Run: headless pygame with SDL's dummy video driver; simulated clock (each Clock.tick advances the game by its frame time, no real sleeping); random seed 0; keys injected as events and as key.get_pressed() state; mouse plan: one left click at the window centre at the start of phase 2, then a move to the lower-right quarter at the start of phase 3.
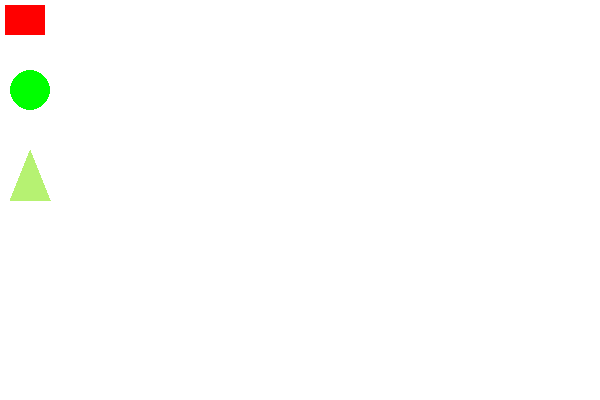
Frame 1 of 4 · flips 1–60 · no input
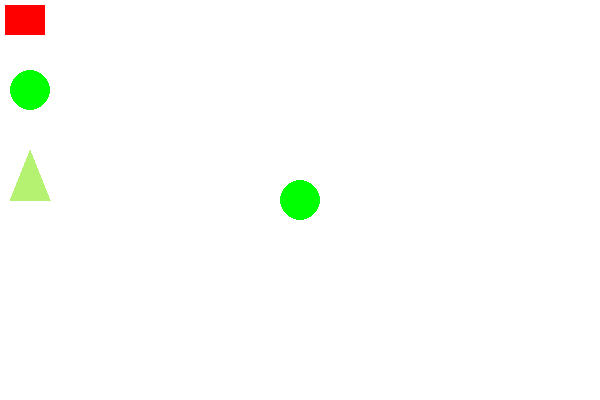
Frame 2 of 4 · flips 61–180 · clicked the window centre · tapped SPACE, RETURN · held RIGHT (→), D
Frame 3 of 4 · flips 181–300 · moved the mouse to the lower-right quarter · held DOWN (↓), S · screen unchanged from frame 2, image omitted
Frame 4 of 4 · flips 301–420 · held LEFT (←), A, UP (↑), W · screen unchanged from frame 3, image omitted

The pygame program that drew these frames:

import pygame

pygame.init()


black = (0, 0, 0)
white = (255, 255, 255)
green = (0, 255, 0)
blue_green = (182, 242, 114)
icon_rectangle_tab_color = (255, 0, 0)


dis_width = 600
dis_height = 400

dis = pygame.display.set_mode((dis_width, dis_height))
pygame.display.set_caption('Paint')

clock = pygame.time.Clock()

elements_to_draw = []


def drawShapes(mainscreen):
    for element in elements_to_draw:
        if element['shape'] == 'SQUARE':
            pygame.draw.rect(mainscreen, element['color'],
                             (element['x'], element['y'], 40, 40))
        elif element['shape'] == 'CIRCLE':
            pygame.draw.circle(mainscreen, element['color'],
                               (element['x'], element['y']), 20)
        elif element['shape'] == 'TRIANGLE':
            pygame.draw.polygon(mainscreen, element['color'],
                                [(element['x'], element['y']),
                                 (element['x'] + 20, element['y'] + 40),
                                 (element['x'] - 20, element['y'] + 40)])


def drawMainIcons(mainscreen):
    pygame.draw.circle(mainscreen, green, (30, 90), 20)
    pygame.draw.polygon(mainscreen, blue_green,
                        [(30, 150), (50, 200), (10, 200)])
    pygame.draw.rect(mainscreen, icon_rectangle_tab_color,
                     [5, 5, 40, 30])


def game_loop():
    game_over = False
    position = (0, 0)
    pygame.draw.rect(dis, white, [0, 0, dis_width, dis_height])

    is_rectangle_drawer = False

    while not game_over:
        for event in pygame.event.get():
            if event.type == pygame.QUIT:
                pygame.quit()
                game_over = True
            if event.type == pygame.MOUSEBUTTONDOWN:
                if event.button == 1:
                    if position[0] < 50 and position[1] < 50:
                        print('rectangle chosen')
                        is_rectangle_drawer = True
                    else:
                        if is_rectangle_drawer:
                            print('draw rectangle')
                            elements_to_draw.append({
                                'shape': 'SQUARE',
                                'color': blue_green,
                                'x': position[0],
                                'y': position[1]
                            })
                        else:
                            print('draw circle')
                            elements_to_draw.append({
                                'shape': 'CIRCLE',
                                'color': green,
                                'x': position[0],
                                'y': position[1]
                            })
            if event.type == pygame.MOUSEMOTION:
                position = event.pos
                print(position)

        dis.fill(white)
        drawShapes(dis)
        drawMainIcons(dis)
        pygame.display.update()
        clock.tick(60)


game_loop()
